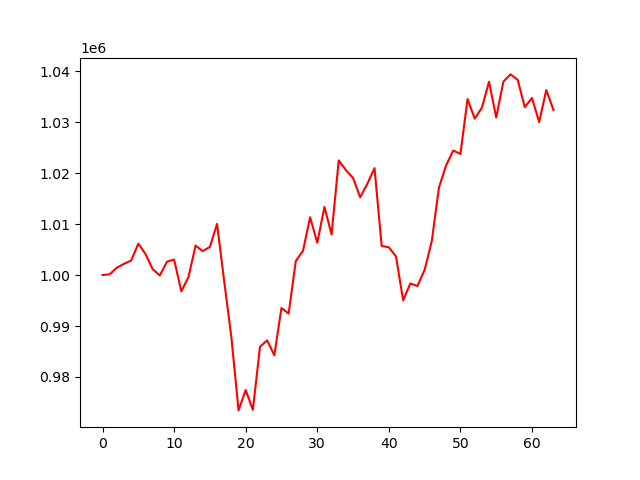

The table this chart was drawn from, first rows:
account_value, date, daily_return
1000000, 2024-07-09, 
1000164, 2024-07-10, 0.000164
1001441, 2024-07-11, 0.001277
1002217, 2024-07-12, 0.000775
1002851, 2024-07-15, 0.0006325
1006174, 2024-07-16, 0.003314
1004135, 2024-07-17, -0.002026
1001177, 2024-07-18, -0.002946
999915, 2024-07-19, -0.001261
1002623, 2024-07-22, 0.002708
1003046, 2024-07-23, 0.0004225
996807, 2024-07-24, -0.00622
999581, 2024-07-25, 0.002783
1005788, 2024-07-26, 0.006209
1004691, 2024-07-29, -0.00109
1005545, 2024-07-30, 0.0008495
1010042, 2024-07-31, 0.004473
998724, 2024-08-01, -0.01121
987824, 2024-08-02, -0.01091
973433, 2024-08-05, -0.01457
977429, 2024-08-06, 0.004104
973540, 2024-08-07, -0.003978
985932, 2024-08-08, 0.01273
987194, 2024-08-09, 0.00128
984250, 2024-08-12, -0.002982
993538, 2024-08-13, 0.009437
992441, 2024-08-14, -0.001104
1002757, 2024-08-15, 0.01039
1004734, 2024-08-16, 0.001971
1011345, 2024-08-19, 0.00658
1006342, 2024-08-20, -0.004947
1013363, 2024-08-21, 0.006976
1007991, 2024-08-22, -0.005301
1022508, 2024-08-23, 0.0144
1020603, 2024-08-26, -0.001864
1019059, 2024-08-27, -0.001513
1015261, 2024-08-28, -0.003727
1017936, 2024-08-29, 0.002635
1020995, 2024-08-30, 0.003004
1005707, 2024-09-03, -0.01497
1005464, 2024-09-04, -0.000241
1003656, 2024-09-05, -0.001798
995038, 2024-09-06, -0.008586
998346, 2024-09-09, 0.003324
997851, 2024-09-10, -0.0004951
1001023, 2024-09-11, 0.003178
1006664, 2024-09-12, 0.005635
1017179, 2024-09-13, 0.01045
1021532, 2024-09-16, 0.00428
1024468, 2024-09-17, 0.002874
1023773, 2024-09-18, -0.0006783
1034552, 2024-09-19, 0.01053
1030709, 2024-09-20, -0.003714
1032847, 2024-09-23, 0.002074
1037961, 2024-09-24, 0.004951
1030936, 2024-09-25, -0.006767
1037976, 2024-09-26, 0.006828
1039398, 2024-09-27, 0.00137
1038342, 2024-09-30, -0.001016
1032970, 2024-10-01, -0.005174
... 4 more rows
